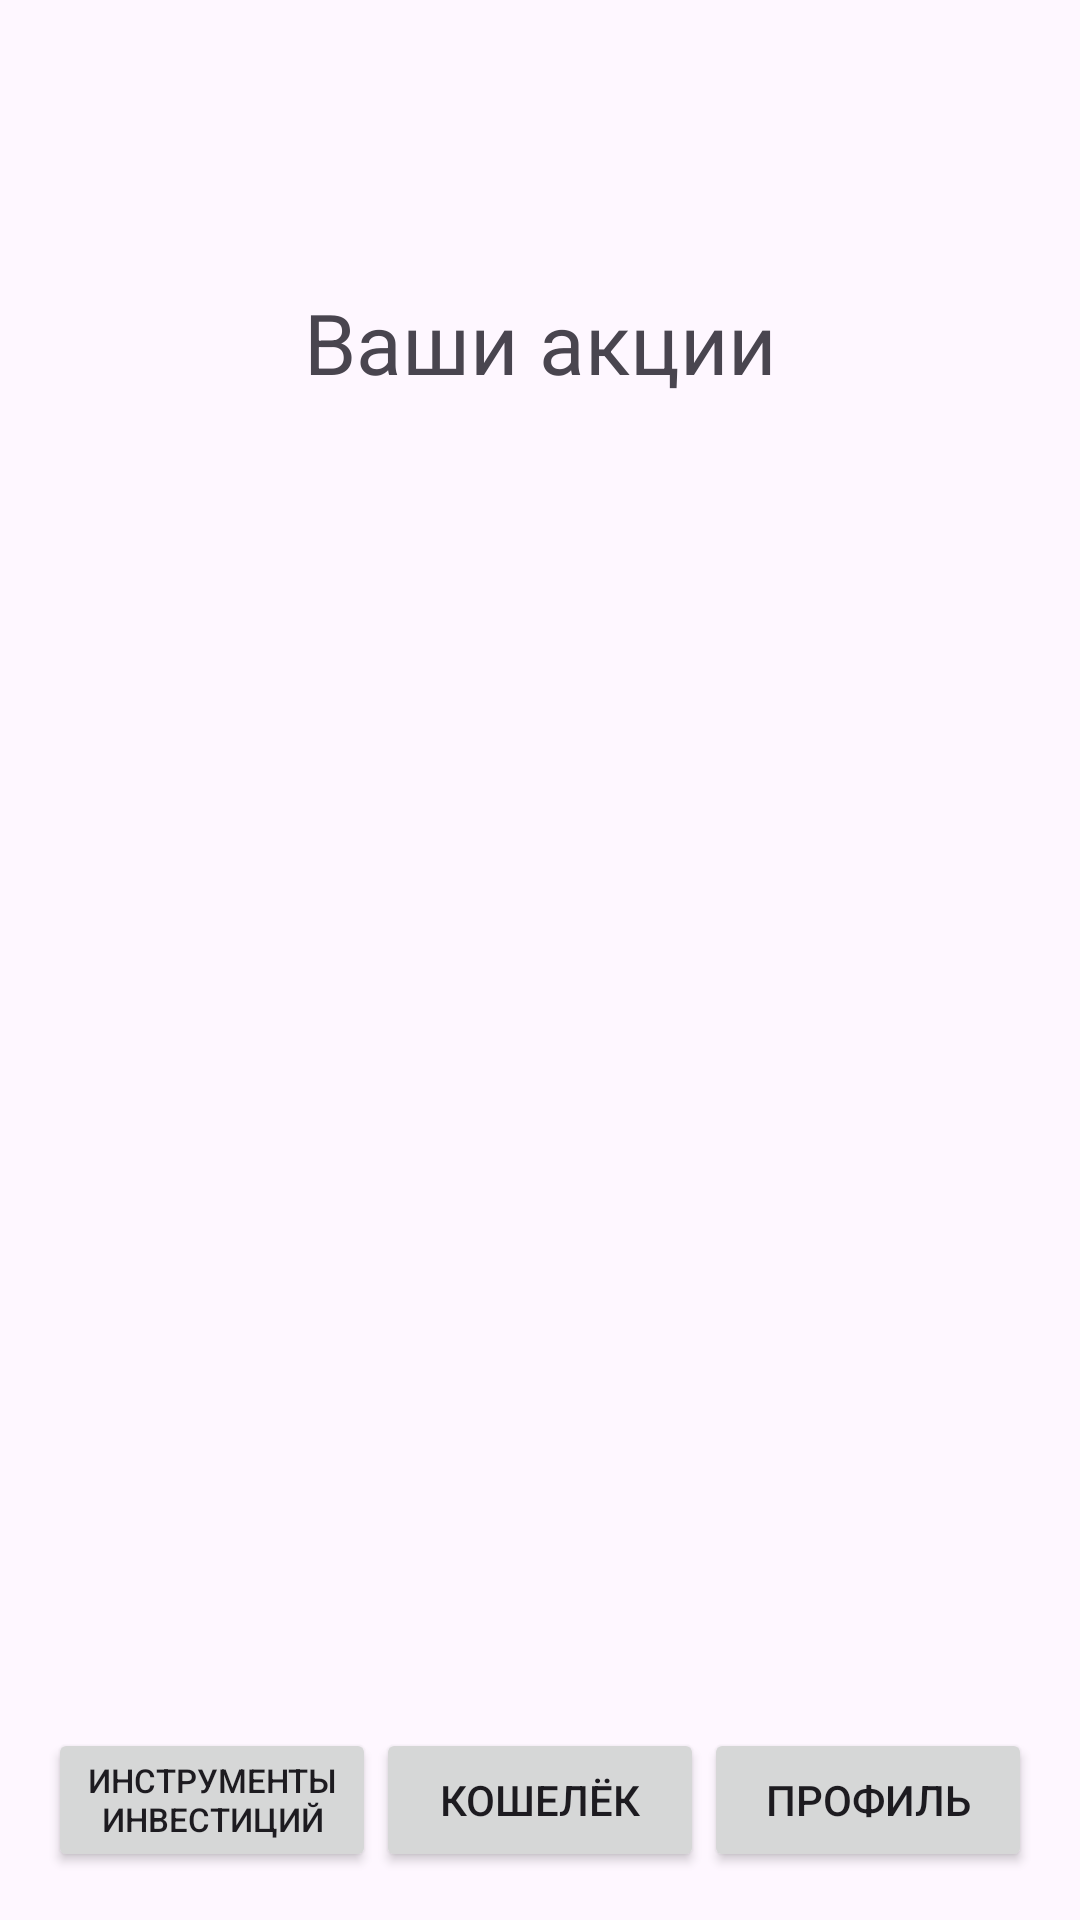

Layout XML and referenced resources for this Android screen:
<!-- AndroidManifest.xml: application theme Theme.ITTech -->
<!-- res/layout/activity_stock.xml -->
<?xml version="1.0" encoding="utf-8"?>
<LinearLayout xmlns:android="http://schemas.android.com/apk/res/android"
    android:layout_width="match_parent"
    android:layout_height="match_parent"
    xmlns:tools="http://schemas.android.com/tools"
    android:orientation="vertical"
    android:padding="16dp"
    android:gravity="center"
    tools:context=".StockActivity">


    <View
        android:layout_width="match_parent"
        android:layout_height="0dp"
        android:layout_weight="1" />

    <TextView
        android:id="@+id/topTextView"
        android:layout_width="wrap_content"
        android:layout_height="wrap_content"
        android:layout_marginBottom="60dp"
        android:gravity="center"
        android:layout_marginTop="0dp"
        android:text="Ваши акции"
        android:textSize="28sp" />


    

    <View
        android:layout_width="match_parent"
        android:layout_height="224dp"
        android:layout_weight="1" />

    <View
        android:layout_weight="1"
        android:layout_width="match_parent"
        android:layout_height="0dp" /> 

    <LinearLayout
        android:layout_width="match_parent"
        android:layout_height="wrap_content"
        android:orientation="horizontal"
        android:gravity="center">

        <Button
            android:id="@+id/button_investment_tools"
            android:layout_width="0dp"
            android:layout_height="wrap_content"
            android:layout_weight="1"
            android:textSize="11sp"
            android:text="Инструменты инвестиций" />

        <Button
            android:id="@+id/button_wallet"
            android:layout_width="0dp"
            android:layout_height="wrap_content"
            android:layout_weight="1"
            android:text="Кошелёк" />
        <Button
            android:id="@+id/button_prof"
            android:layout_width="0dp"
            android:layout_height="wrap_content"
            android:layout_weight="1"
            android:text="Профиль" />
    </LinearLayout>

</LinearLayout>
<!-- resources referenced by this layout -->
<resources>
  <style name="Theme.ITTech" parent="Base.Theme.ITTech" />
  <style name="Base.Theme.ITTech" parent="Theme.Material3.DayNight.NoActionBar">
          
          
      </style>
</resources>
